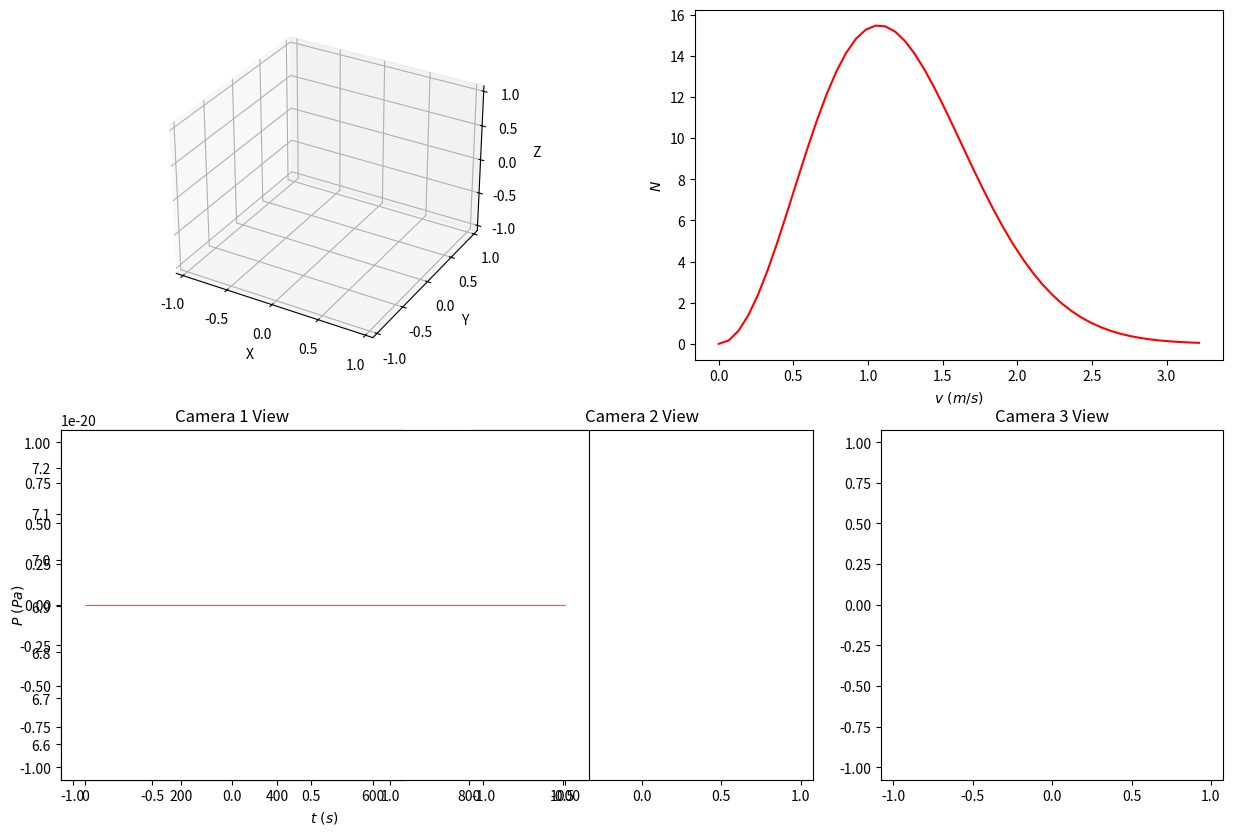

Source code (Python):
import numpy as np
import matplotlib.pyplot as plt
import matplotlib.animation as animation
import types
from mpl_toolkits.mplot3d import Axes3D
import csv
import time
import math

k_B = 1.380648e-23  # boltzmann constant (J/K)

def mod(v):
    return np.sum(v * v, axis=-1)

def pmod(v, T, m):
    return 4 * np.pi * v**2 * np.power(m / (2 * np.pi * k_B * T), 3 / 2) * np.exp(- m * v**2 / (2 * k_B * T))

class Simulation(animation.TimedAnimation):
    def __init__(self, n_particles, mass, rad, T, V, max_time, dt=0.1, n_cameras=3):
        self.PART = n_particles
        self.MASS = mass
        self.RAD = rad
        self.DIAM = 2 * rad
        self.T = T
        self.n_cameras = n_cameras

        if isinstance(V, types.FunctionType):
            self.V0 = V(0)
            self.V = V
            self.Vconst = False
        else:
            self.V0 = V
            self.V = lambda t: V
            self.Vconst = True

        self.L = np.power(self.V0, 1/3)
        self.halfL = self.L / 2
        self.A = 6 * self.L**2

        self.max_time = max_time
        self.dt = dt
        self.Nt = int(max_time / self.dt)

        self.evaluate_properties()

        self.min_v = 0
        self.max_v = self.vmax * 3
        self.dv = 0.2
        self.Nv = int((self.max_v - self.min_v) / self.dv)

        self.dP = 1
        self.NP = int(max_time / self.dP)

        self.init_particles()
        self.init_cameras()
        self.init_figures()

        animation.TimedAnimation.__init__(self, self.fig, interval=1, blit=True, repeat=False)

    def evaluate_properties(self):
        self.P = self.PART * k_B * self.T / self.V0
        self.U = 1.5 * self.PART * k_B * self.T
        self.vrms = np.sqrt(3 * k_B * self.T / self.MASS)
        self.vmax = np.sqrt(2 * k_B * self.T / self.MASS)
        self.vmed = np.sqrt(8 * k_B * self.T / (np.pi * self.MASS))

    def init_particles(self):
        self.r = np.random.rand(self.PART, 3) * 2 * (self.halfL - self.RAD) - (self.halfL - self.RAD)
        v_polar = np.random.random((self.PART, 2))
        self.v = np.zeros((self.PART, 3))
        self.v[:, 0] = np.sin(v_polar[:, 0] * np.pi) * np.cos(v_polar[:, 1] * 2 * np.pi)
        self.v[:, 1] = np.sin(v_polar[:, 0] * np.pi) * np.sin(v_polar[:, 1] * 2 * np.pi)
        self.v[:, 2] = np.cos(v_polar[:, 0] * np.pi)
        self.v *= self.vrms

    def init_cameras(self):
        self.cam_positions = np.array([
            [self.halfL, 0, 0],
            [-self.halfL, 0, 0],
            [0, self.halfL, 0],
            [0, -self.halfL, 0],
            [0, 0, self.halfL],
            [0, 0, -self.halfL]
        ])[:self.n_cameras]
        
        self.cam_directions = -self.cam_positions / np.linalg.norm(self.cam_positions, axis=1)[:, np.newaxis]

    def init_figures(self):
        self.fig = plt.figure(figsize=(15, 10))
        
        # Main 3D plot
        self.ax1 = self.fig.add_subplot(221, projection='3d')
        self.ax1.set_xlim([-self.halfL, self.halfL])
        self.ax1.set_ylim([-self.halfL, self.halfL])
        self.ax1.set_zlim([-self.halfL, self.halfL])
        self.ax1.set_xlabel('X')
        self.ax1.set_ylabel('Y')
        self.ax1.set_zlabel('Z')
        self.line_3d = self.ax1.plot([], [], [], ls='None', marker='.')[0]
        
        # Camera view plots
        self.camera_axes = []
        for i in range(self.n_cameras):
            ax = self.fig.add_subplot(2, 3, i+4)
            ax.set_xlim([-self.halfL, self.halfL])
            ax.set_ylim([-self.halfL, self.halfL])
            ax.set_title(f'Camera {i+1} View')
            self.camera_axes.append(ax)
        
        self.camera_lines = [ax.plot([], [], ls='None', marker='.')[0] for ax in self.camera_axes]
        
        # Velocity histogram
        self.ax_vel = self.fig.add_subplot(222)
        vs = np.linspace(0, self.vmax * 3, 50)
        self.ax_vel.set_xlabel(r'$v\ (m/s)$')
        self.ax_vel.set_ylabel(r'$N$')
        self.ax_vel.plot(vs, self.PART * pmod(vs, self.T, self.MASS) * self.dv, color='r')
        self.vel_x = np.linspace(self.min_v, self.max_v, self.Nv)
        self.vel_y = np.zeros(self.Nv)
        self.line_vel = self.ax_vel.plot([], [], color='b', lw=0.5)[0]
        
        # Pressure plot
        self.ax_p = self.fig.add_subplot(223)
        self.ax_p.set_xlabel(r'$t\ (s)$')
        self.ax_p.set_ylabel(r'$P\ (Pa)$')
        if self.Vconst:
            pt = self.PART * k_B * self.T / self.V0
            self.ax_p.plot([0, self.max_time], [pt, pt], color='r', lw=0.5)
        else:
            Vx = self.V(np.linspace(0, self.max_time, self.Nt))
            self.ax_p.plot(Vx, self.PART * k_B * self.T / Vx, color='r', lw=0.5)
        
        self.ex_p = 0.0
        self.last_P = -1
        self.P_x = np.zeros(self.NP)
        self.P_y = np.zeros(self.NP)
        self.line_p = self.ax_p.plot([], [], color='b', lw=0.5)[0]
        
        self._drawn_artists = [self.line_3d, self.line_vel, self.line_p] + self.camera_lines

    def update_volume(self, t):
        self.V0 = self.V(t)
        self.L = np.power(self.V0, 1/3)
        self.halfL = self.L / 2
        self.A = 6 * self.L**2
        
        box_limits = [-self.halfL, self.halfL]
        self.ax1.set_xlim3d(box_limits)
        self.ax1.set_ylim3d(box_limits)
        self.ax1.set_zlim3d(box_limits)
        
        for ax in self.camera_axes:
            ax.set_xlim(box_limits)
            ax.set_ylim(box_limits)

    def _draw_frame(self, t):
        self.update_volume(t)
        
        # Update particle positions
        self.r += self.dt * self.v
        
        # Check for collisions with other particles
        dists = np.sqrt(mod(self.r - self.r[:, np.newaxis]))
        cols2 = (0 < dists) & (dists < self.DIAM)
        idx_i, idx_j = np.nonzero(cols2)
        for i, j in zip(idx_i, idx_j):
            if j < i:
                continue
            rij = self.r[i] - self.r[j]
            d = mod(rij)
            vij = self.v[i] - self.v[j]
            dv = np.dot(vij, rij) * rij / d
            self.v[i] -= dv
            self.v[j] += dv
            self.r[i] += self.dt * self.v[i]
            self.r[j] += self.dt * self.v[j]
        
        # Check for collisions with walls
        walls = np.nonzero(np.abs(self.r) + self.RAD > self.halfL)
        self.v[walls] *= -1
        self.r[walls] -= self.RAD * np.sign(self.r[walls])
        
        # Update main 3D plot
        self.line_3d.set_data(self.r[:, 0], self.r[:, 1])
        self.line_3d.set_3d_properties(self.r[:, 2])
        
        # Update camera views
        for i, (line, cam_pos, cam_dir) in enumerate(zip(self.camera_lines, self.cam_positions, self.cam_directions)):
            # Project particles onto camera plane
            r_rel = self.r - cam_pos
            dist = np.dot(r_rel, cam_dir)
            r_proj = r_rel - dist[:, np.newaxis] * cam_dir
            
            # Calculate 2D coordinates in camera plane
            up = np.array([0, 0, 1])
            right = np.cross(cam_dir, up)
            up = np.cross(right, cam_dir)
            
            x = np.dot(r_proj, right)
            y = np.dot(r_proj, up)
            
            line.set_data(x, y)
        
        # Update velocity histogram
        v_mod = np.sqrt(mod(self.v))
        for k in range(self.Nv):
            self.vel_y[k] = np.count_nonzero((k*self.dv < v_mod) & (v_mod < (k + 1)*self.dv))
        self.line_vel.set_data(self.vel_x, self.vel_y)
        
        # Update pressure plot
        self.ex_p += 2 * self.MASS * np.sum(np.abs(self.v[walls]))
        i = int(t / self.dP)
        if i > self.last_P + 1:
            self.last_P = i - 1
            A_avg = self.A if self.Vconst else (self.A + 6 * np.power(self.V(t - self.dP), 2/3)) / 2
            self.P_x[self.last_P] = t
            self.P_y[self.last_P] = self.ex_p / (self.dP * A_avg)
            self.ex_p = 0.0
            self.line_p.set_data(self.P_x[:i], self.P_y[:i])
            self.ax_p.set_ylim(np.min(self.P_y[:i]), np.max(self.P_y[:i]))

    def new_frame_seq(self):
        return iter(np.linspace(0, self.max_time, self.Nt))

    def save_data(self):
        with open('pressure.txt', 'w') as outf:
            t = np.linspace(0, self.max_time, self.NP)
            for i in range(self.NP):
                outf.write('%.5f\t%.5f\t%.5g\n' % (t[i], self.P_x[i], self.P_y[i]))
        
        with open('hist_vel.txt', 'w') as outf:
            for i in range(self.Nv):
                outf.write('%.5f\t%.5g\n' % (self.vel_x[i], self.vel_y[i]))

# Simulation parameters
PARTICLES = 100
MASS = 1.2e-20
RADIUS = 0.01
TEMPERATURE = 500
VOLUME = 10
T_MAX = 1000
N_CAMERAS = 3

# Run simulation
ani = Simulation(PARTICLES, MASS, RADIUS, TEMPERATURE, VOLUME, T_MAX, 0.1, N_CAMERAS)
plt.show()
ani.save_data()
